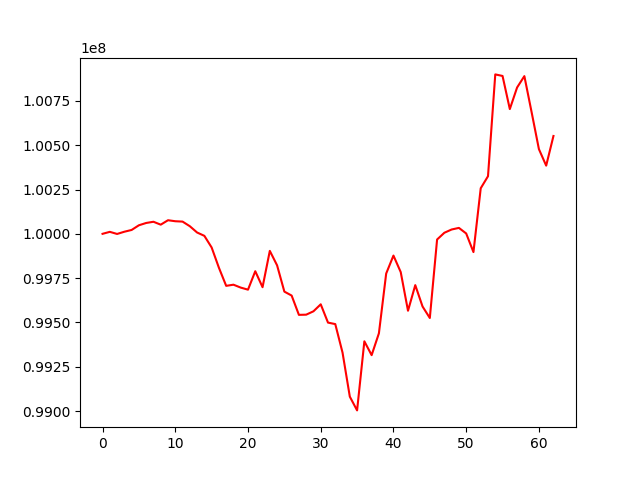

Values plotted in this chart, from the file beside it:
, 0
0, 100000000
1, 100011178
2, 99999270
3, 100011873
4, 100021859
5, 100048318
6, 100061259
7, 100068081
8, 100051688
9, 100076750
10, 100071051
11, 100069031
12, 100042977
13, 100007489
14, 99988618
15, 99922971
16, 99808615
17, 99706448
18, 99712940
19, 99696569
20, 99684916
21, 99788954
22, 99698816
23, 99903776
24, 99822035
25, 99673863
26, 99651635
27, 99542703
28, 99543775
29, 99562828
30, 99602242
31, 99499023
32, 99490606
33, 99329552
34, 99081149
35, 99003557
36, 99393456
37, 99315341
38, 99438703
39, 99775821
40, 99877259
41, 99784030
42, 99566005
43, 99710445
44, 99589923
45, 99524978
46, 99967940
47, 100006052
48, 100024460
49, 100033496
50, 100002083
51, 99896981
52, 100257171
53, 100325133
54, 100899700
55, 100890893
56, 100704034
57, 100825829
58, 100889929
59, 100685794
... 3 more rows
